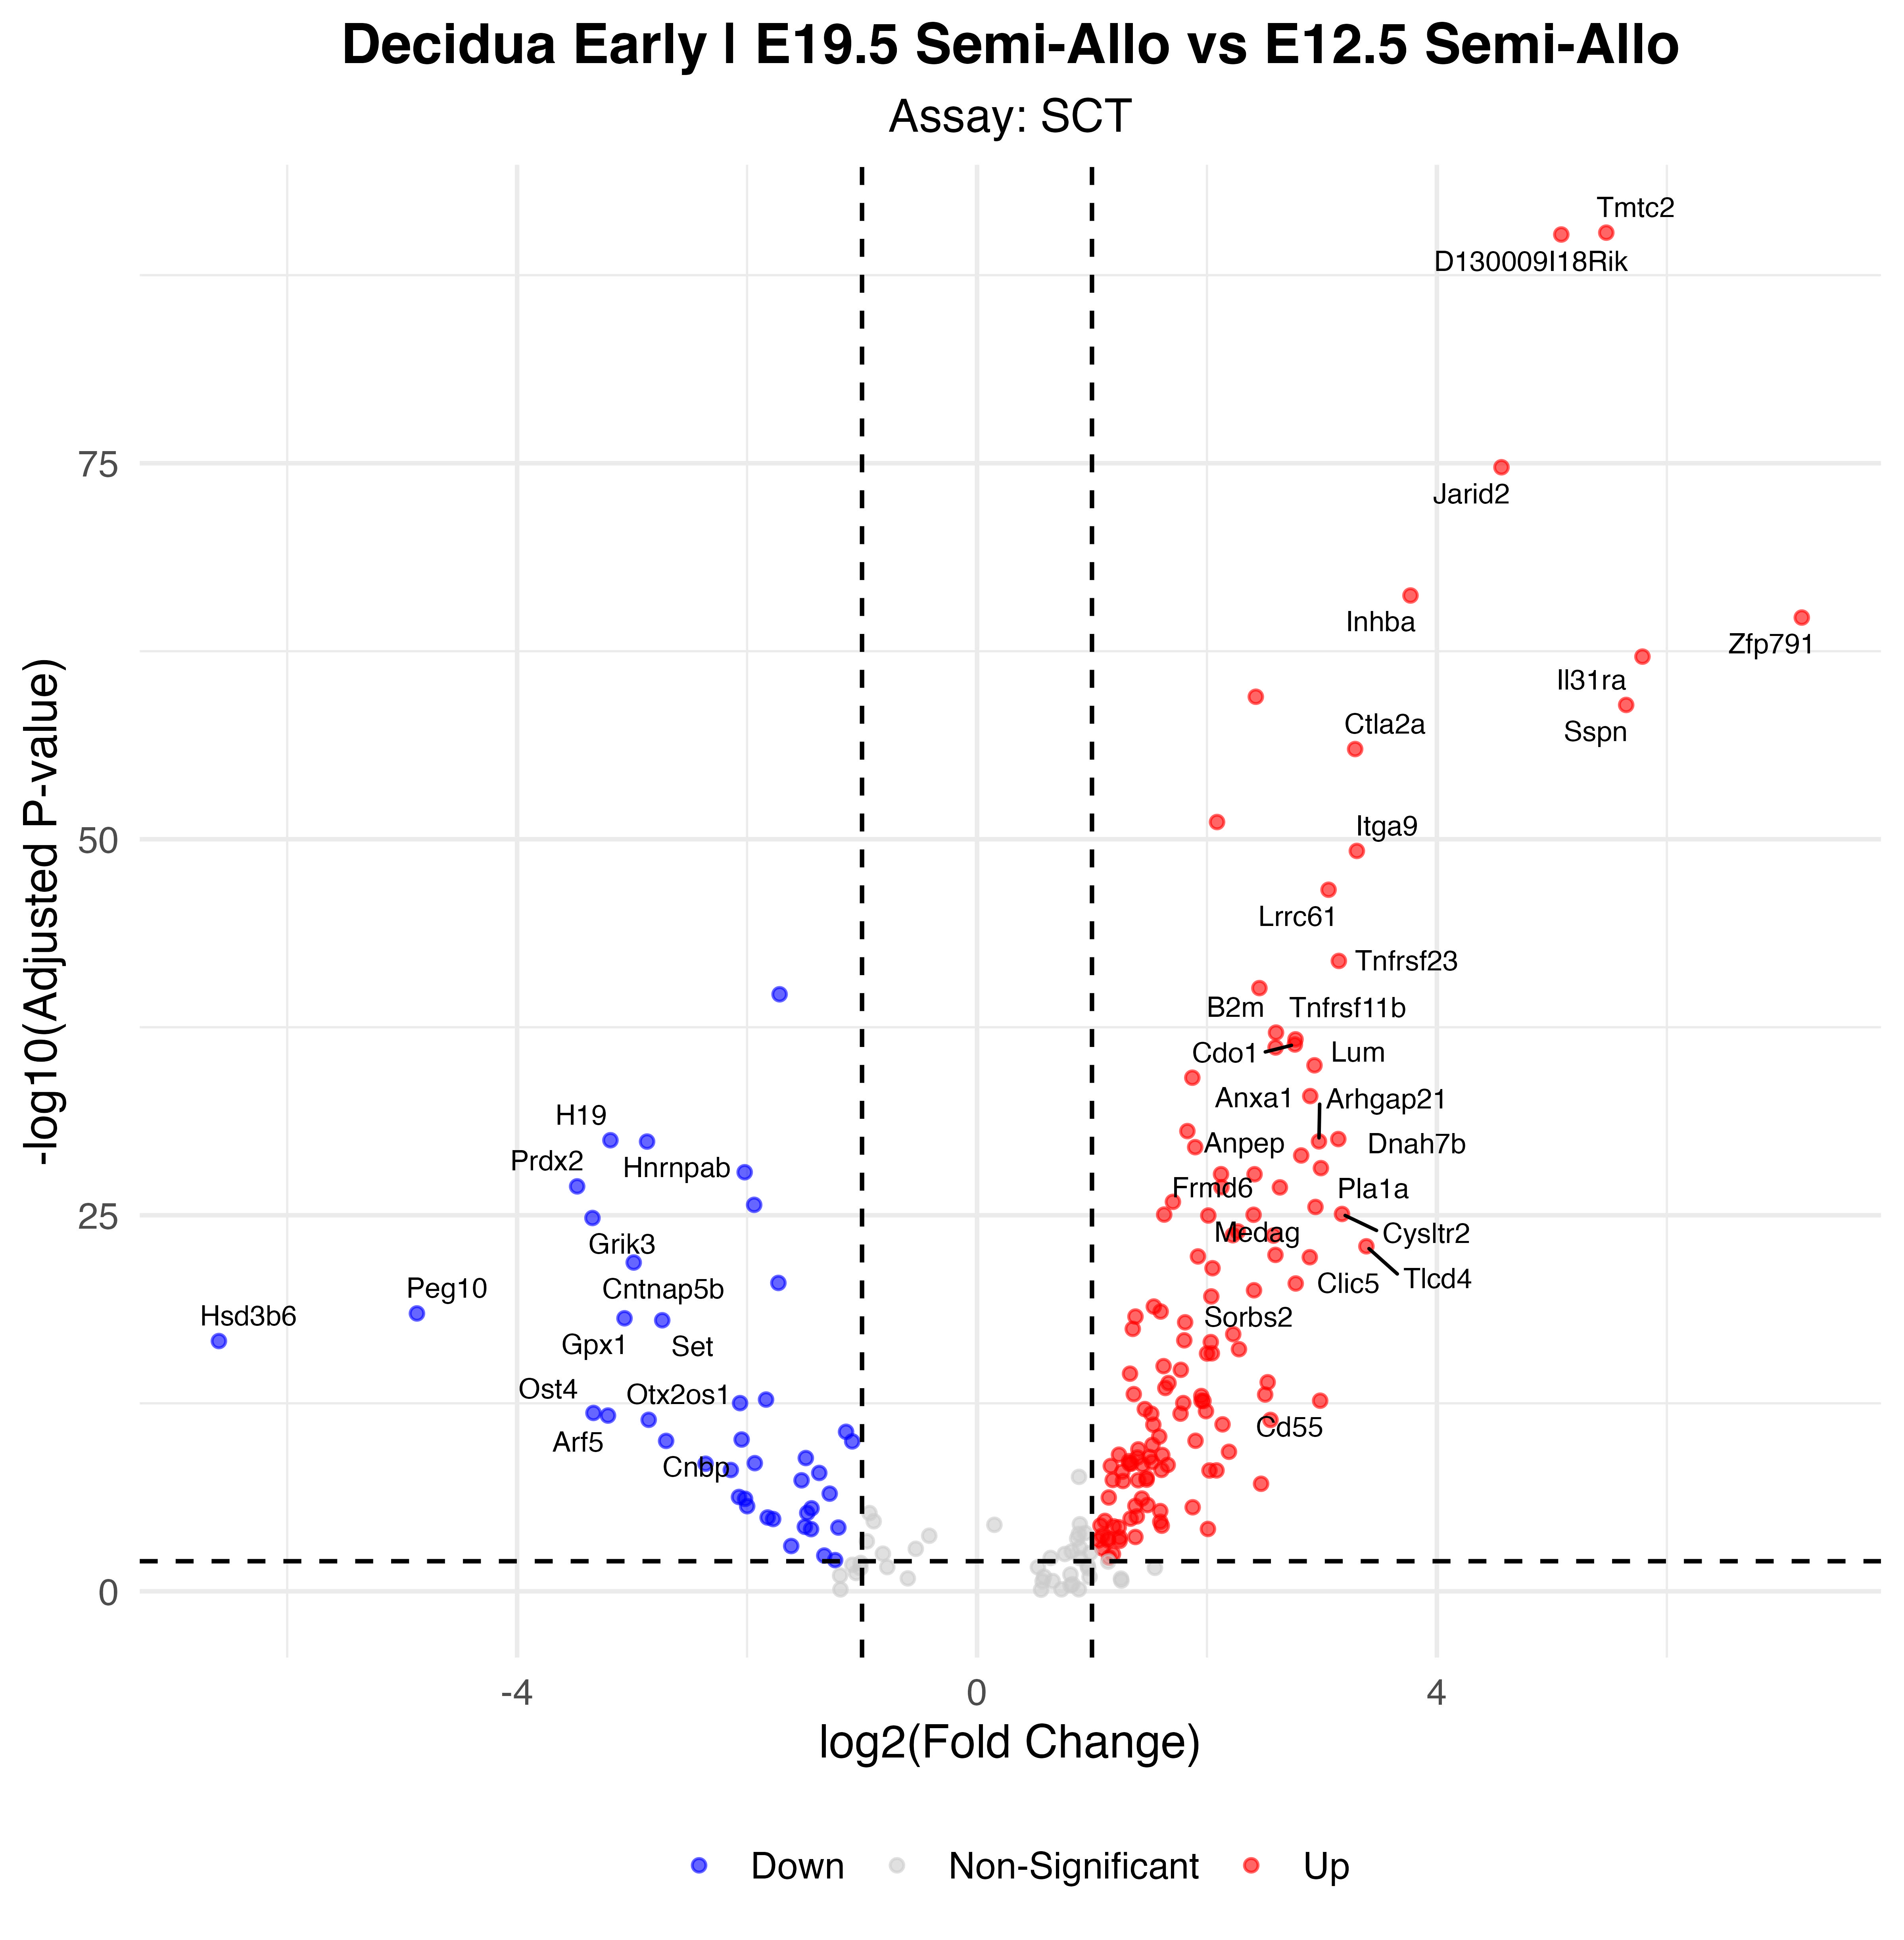

Source data for this figure (header and first rows):
p_val, avg_log2FC, pct.1, pct.2, p_val_adj, gene, p_val_adj_plot, Significance
2.66499431452574e-95, 5.473, 0.753, 0.096, 4.68292800948463e-91, Tmtc2, 4.68292800948463e-91, Up
3.54983123982514e-95, 5.082, 0.83, 0.153, 6.23776345462074e-91, D130009I18Rik, 6.23776345462074e-91, Up
1.05696500675352e-79, 4.562, 0.876, 0.299, 1.85729890986729e-75, Jarid2, 1.85729890986729e-75, Up
3.5508035133581e-71, 3.77, 0.809, 0.22, 6.23947193367286e-67, Inhba, 6.23947193367286e-67, Up
1.03861234249432e-69, 7.174, 0.552, 0.052, 1.82504960823102e-65, Zfp791, 1.82504960823102e-65, Up
4.10330669372081e-67, 5.788, 0.5, 0.036, 7.21033052220621e-63, Il31ra, 7.21033052220621e-63, Up
1.91126544370187e-64, 2.425, 0.99, 0.68, 3.35847563767292e-60, Peak1, 3.35847563767292e-60, Up
6.69514188439396e-64, 5.646, 0.418, 0.014, 1.17647033192571e-59, Sspn, 1.17647033192571e-59, Up
5.74647610603579e-61, 3.289, 0.964, 0.837, 1.00977078135261e-56, Ctla2a, 1.00977078135261e-56, Up
4.0842301140515e-56, 2.088, 0.985, 0.713, 7.17680915641129e-52, Zc3h7a, 7.17680915641129e-52, Up
3.4038113066178e-54, 3.304, 0.902, 0.495, 5.98117722798879e-50, Itga9, 5.98117722798879e-50, Up
1.29868088460473e-51, 3.058, 0.716, 0.209, 2.28204205042743e-47, Lrrc61, 2.28204205042743e-47, Up
7.00312952526573e-47, 3.147, 0.552, 0.107, 1.23058992017969e-42, Tnfrsf23, 1.23058992017969e-42, Up
4.478940781229e-45, 2.456, 0.923, 0.634, 7.87039474077561e-41, Dcn, 7.87039474077561e-41, Up
1.15635365458454e-44, -1.717, 0.66, 0.917, 2.03194464183595e-40, Tpt1, 2.03194464183595e-40, Down
4.06557676807264e-42, 2.601, 0.814, 0.437, 7.14403149685724e-38, B2m, 7.14403149685724e-38, Up
1.14512604407341e-41, 2.77, 0.727, 0.273, 2.01221548464579e-37, Tnfrsf11b, 2.01221548464579e-37, Up
2.51609602963366e-41, 2.765, 0.644, 0.193, 4.42128394327227e-37, Cdo1, 4.42128394327227e-37, Up
3.97033844535296e-41, 2.597, 0.582, 0.146, 6.97667871617422e-37, C1qtnf1, 6.97667871617422e-37, Up
6.09711372351269e-40, 2.935, 0.686, 0.265, 1.07138482349565e-35, Lum, 1.07138482349565e-35, Up
4.05743049742973e-39, 1.873, 0.845, 0.455, 7.12971687008353e-35, Ctsk, 7.12971687008353e-35, Up
6.78007866474929e-38, 2.898, 0.49, 0.1, 1.19139542296975e-33, Anxa1, 1.19139542296975e-33, Up
1.44487102129642e-35, 1.83, 0.912, 0.581, 2.53892735862208e-31, Ctsl, 2.53892735862208e-31, Up
4.87738616194823e-35, 3.142, 0.474, 0.107, 8.57054296377542e-31, Dnah7b, 8.57054296377542e-31, Up
5.84056272238898e-35, -3.188, 0.16, 0.658, 1.02630368157819e-30, H19, 1.02630368157819e-30, Down
6.96188974620739e-35, 2.974, 0.469, 0.102, 1.22334326620356e-30, Arhgap21, 1.22334326620356e-30, Up
7.16602319995513e-35, -2.87, 0.191, 0.653, 1.25921359669612e-30, Hnrnpab, 1.25921359669612e-30, Down
1.68641736250595e-34, 1.898, 0.784, 0.366, 2.96337258939545e-30, Cpe, 2.96337258939545e-30, Up
6.00746432028771e-34, 2.82, 0.423, 0.078, 1.05563163036096e-29, Anpep, 1.05563163036096e-29, Up
4.16077835371476e-33, 2.991, 0.407, 0.074, 7.31131972314758e-29, Pla1a, 7.31131972314758e-29, Up
7.83391409429818e-33, -2.021, 0.387, 0.768, 1.37657538465008e-28, Ftl1-ps1, 1.37657538465008e-28, Down
1.05109680719395e-32, 2.122, 0.613, 0.201, 1.84698730960121e-28, Ndrg1, 1.84698730960121e-28, Up
1.06357782899683e-32, 2.414, 0.485, 0.116, 1.86891896111322e-28, Aif1l, 1.86891896111322e-28, Up
6.82216959771853e-32, -3.478, 0.17, 0.616, 1.1987916417111e-27, Prdx2, 1.1987916417111e-27, Down
7.73722026870202e-32, 2.126, 0.768, 0.444, 1.35958434561632e-27, Serping1, 1.35958434561632e-27, Up
7.97309030147913e-32, 2.634, 0.454, 0.104, 1.40103142777591e-27, Frmd6, 1.40103142777591e-27, Up
7.286878244114e-31, 1.704, 0.794, 0.428, 1.28045024505571e-26, Vim, 1.28045024505571e-26, Up
1.15279751844305e-30, -1.938, 0.387, 0.753, 2.02569579940814e-26, Bhlhe40, 2.02569579940814e-26, Down
1.59217561084334e-30, 2.944, 0.366, 0.063, 2.79777098337391e-26, Medag, 2.79777098337391e-26, Up
4.66929340153161e-30, 3.175, 0.381, 0.074, 8.20488236517134e-26, Cysltr2, 8.20488236517134e-26, Up
5.11057639195605e-30, 1.628, 0.933, 0.855, 8.98030483594518e-26, Gpx3, 8.98030483594518e-26, Up
5.27084432628688e-30, 2.406, 0.778, 0.444, 9.26192765015131e-26, Rarres2, 9.26192765015131e-26, Up
5.90348332941751e-30, 2.012, 0.598, 0.208, 1.03736009064525e-25, Clmp, 1.03736009064525e-25, Up
8.63095950845022e-30, -3.345, 0.082, 0.542, 1.51663220482487e-25, Grik3, 1.51663220482487e-25, Down
6.75924026216319e-29, 2.269, 0.495, 0.141, 1.18773369886732e-24, Cd68, 1.18773369886732e-24, Up
1.20177159388836e-28, 2.225, 0.454, 0.112, 2.11175304478062e-24, Dpysl2, 2.11175304478062e-24, Up
1.27532872904764e-28, 2.579, 0.418, 0.094, 2.24100764268252e-24, Antxr1, 2.24100764268252e-24, Up
6.57940605170083e-28, 3.387, 0.345, 0.064, 1.15613323140487e-23, Tlcd4, 1.15613323140487e-23, Up
2.45629643962486e-27, 2.596, 0.428, 0.108, 4.3162041037088e-23, Tgfb2, 4.3162041037088e-23, Up
3.10176902918816e-27, 1.922, 0.814, 0.534, 5.45042853808943e-23, Des, 5.45042853808943e-23, Up
3.48762036263233e-27, 2.894, 0.376, 0.081, 6.12844650121753e-23, Clic5, 6.12844650121753e-23, Up
7.87074517657335e-27, -2.986, 0.16, 0.572, 1.38304734242747e-22, Cntnap5b, 1.38304734242747e-22, Down
1.88540751774086e-26, 2.048, 0.598, 0.24, 3.31303809017424e-22, Chchd10, 3.31303809017424e-22, Up
1.79531550068184e-25, -1.728, 0.428, 0.747, 3.15472839779812e-21, Cfap77, 3.15472839779812e-21, Down
1.9467212753103e-25, 2.772, 0.448, 0.135, 3.42077862497526e-21, Sorbs2, 3.42077862497526e-21, Up
5.51373369469639e-25, 2.409, 0.397, 0.1, 9.6887328483205e-21, Pvr, 9.6887328483205e-21, Up
1.4127813127943e-24, 2.038, 0.593, 0.257, 2.48253932284214e-20, Masp1, 2.48253932284214e-20, Up
6.64510411213984e-24, 1.538, 0.773, 0.46, 1.16767769458521e-19, Ctsb, 1.16767769458521e-19, Up
1.42965859926495e-23, 1.597, 0.67, 0.307, 2.51219609062837e-19, Myl12a, 2.51219609062837e-19, Up
1.91212633985198e-23, -4.871, 0.088, 0.46, 3.3599884043879e-19, Peg10, 3.3599884043879e-19, Down
... 112 more rows
